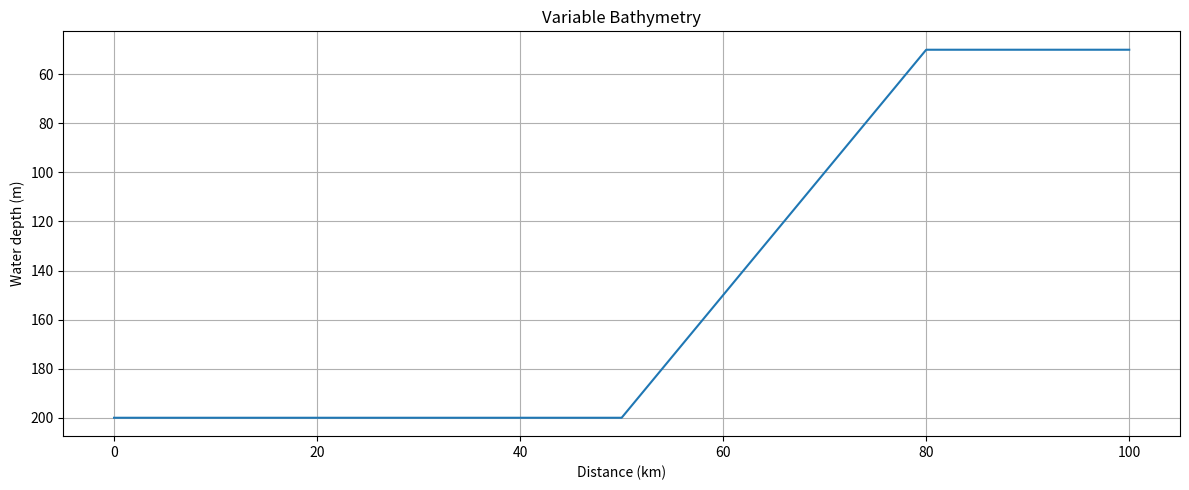
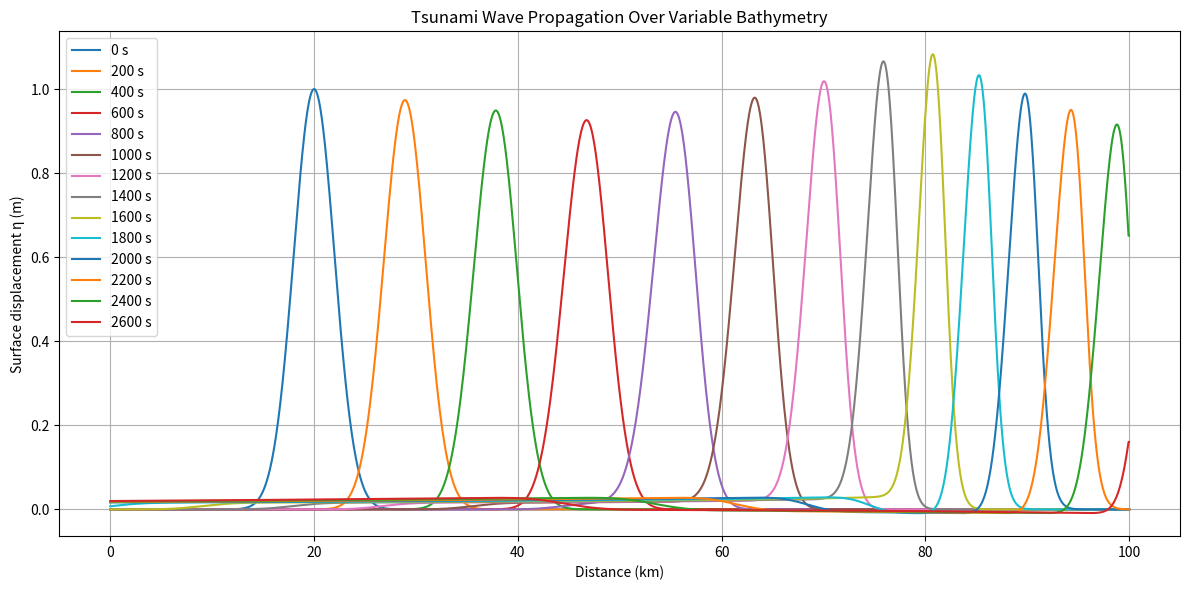
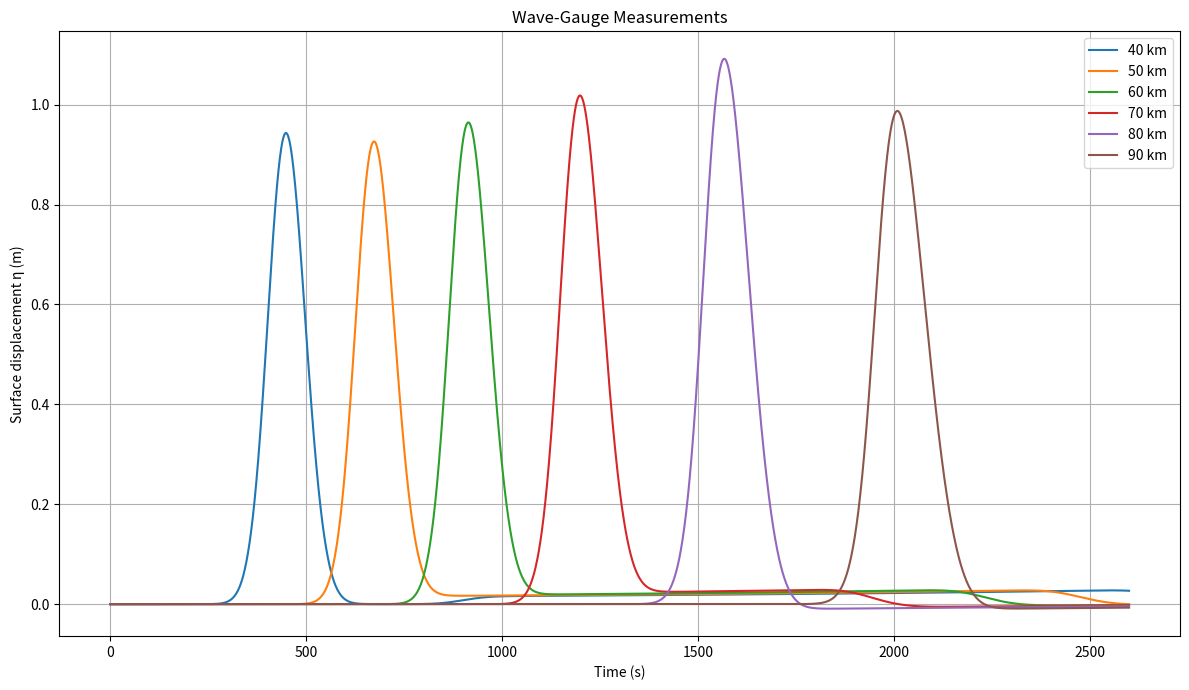
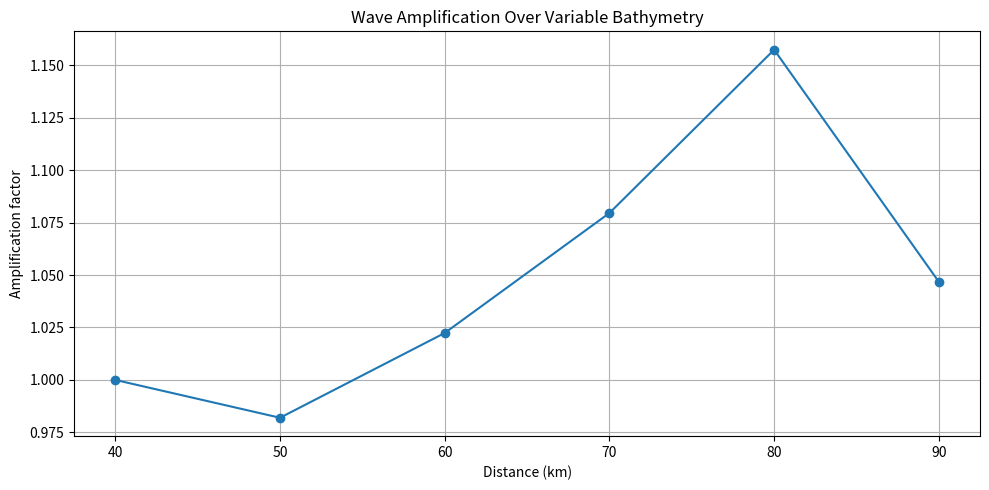

These figures' Python source, in order:
import numpy as np
import matplotlib.pyplot as plt


# ============================================================
# 1. PHYSICAL PARAMETERS
# ============================================================

g = 9.81


# ============================================================
# 2. COMPUTATIONAL DOMAIN
# ============================================================

L = 100_000.0
dx = 50.0

x = np.arange(0.0, L + dx, dx)
N = len(x)


# ============================================================
# 3. VARIABLE BATHYMETRY
# ============================================================

depth = np.zeros_like(x)

# Deep ocean: 0-50 km
deep_region = x < 50_000.0
depth[deep_region] = 200.0

# Continental slope: 50-80 km
slope_region = (
    (x >= 50_000.0)
    & (x < 80_000.0)
)

depth[slope_region] = (
    200.0
    - 150.0
    * (
        (x[slope_region] - 50_000.0)
        / 30_000.0
    )
)

# Shallow region: 80-100 km
shallow_region = x >= 80_000.0
depth[shallow_region] = 50.0

# Bottom elevation.
# Free surface at rest is z = 0.
bottom = -depth


print(
    f"Deep-water depth: "
    f"{np.max(depth):.2f} m"
)

print(
    f"Shallow-water depth: "
    f"{np.min(depth):.2f} m"
)


# ============================================================
# 4. INITIAL RIGHT-GOING WAVE
# ============================================================

amplitude = 1.0
x0 = 20_000.0
sigma = 2_000.0


# Gaussian surface displacement
eta = amplitude * np.exp(
    -((x - x0) ** 2)
    / (2.0 * sigma ** 2)
)


# Depth at the initial wave location
initial_depth = np.interp(
    x0,
    x,
    depth
)


# Linear shallow-water wave speed
initial_speed = np.sqrt(
    g * initial_depth
)


# Right-going linear-wave velocity relation
u = (
    initial_speed
    / initial_depth
) * eta


# Total water depth
H = depth + eta


# Conserved momentum
q = H * u


print(
    f"Initial depth: "
    f"{initial_depth:.2f} m"
)

print(
    f"Initial wave speed: "
    f"{initial_speed:.4f} m/s"
)

print(
    f"Initial maximum elevation: "
    f"{np.max(eta):.4f} m"
)

print(
    f"Initial maximum velocity: "
    f"{np.max(np.abs(u)):.4f} m/s"
)


# ============================================================
# 5. PHYSICAL FLUX
# ============================================================

def flux(H, q):
    """
    Compute the shallow-water physical flux.

    Conservative variables:
        H = total water depth
        q = H * u

    Flux:
        F1 = q
        F2 = q^2/H + 0.5*g*H^2
    """

    velocity = np.zeros_like(H)

    wet = H > 1e-12

    velocity[wet] = (
        q[wet] / H[wet]
    )

    F1 = q

    F2 = (
        q * velocity
        + 0.5 * g * H**2
    )

    return F1, F2


# ============================================================
# 6. HYDROSTATIC RECONSTRUCTION + RUSANOV FLUX
# ============================================================

def hydrostatic_rusanov_flux(
    H_left,
    q_left,
    b_left,
    H_right,
    q_right,
    b_right
):
    """
    Compute hydrostatic-reconstructed
    Rusanov fluxes at all interfaces.
    """

    # --------------------------------------------------------
    # Free-surface elevation on each side
    # --------------------------------------------------------

    eta_left = H_left + b_left
    eta_right = H_right + b_right

    # --------------------------------------------------------
    # Interface bottom elevation
    # --------------------------------------------------------

    interface_bottom = np.maximum(
        b_left,
        b_right
    )

    # --------------------------------------------------------
    # Reconstructed interface depths
    # --------------------------------------------------------

    H_left_star = np.maximum(
        0.0,
        eta_left - interface_bottom
    )

    H_right_star = np.maximum(
        0.0,
        eta_right - interface_bottom
    )

    # --------------------------------------------------------
    # Reconstructed momenta
    # --------------------------------------------------------

    q_left_star = np.zeros_like(q_left)
    q_right_star = np.zeros_like(q_right)

    wet_left = H_left > 1e-12
    wet_right = H_right > 1e-12

    q_left_star[wet_left] = (
        q_left[wet_left]
        * H_left_star[wet_left]
        / H_left[wet_left]
    )

    q_right_star[wet_right] = (
        q_right[wet_right]
        * H_right_star[wet_right]
        / H_right[wet_right]
    )

    # --------------------------------------------------------
    # Physical fluxes
    # --------------------------------------------------------

    F1_left, F2_left = flux(
        H_left_star,
        q_left_star
    )

    F1_right, F2_right = flux(
        H_right_star,
        q_right_star
    )

    # --------------------------------------------------------
    # Velocities
    # --------------------------------------------------------

    u_left = np.zeros_like(
        H_left_star
    )

    u_right = np.zeros_like(
        H_right_star
    )

    wet_left_star = H_left_star > 1e-12
    wet_right_star = H_right_star > 1e-12

    u_left[wet_left_star] = (
        q_left_star[wet_left_star]
        / H_left_star[wet_left_star]
    )

    u_right[wet_right_star] = (
        q_right_star[wet_right_star]
        / H_right_star[wet_right_star]
    )

    # --------------------------------------------------------
    # Local characteristic speeds
    # --------------------------------------------------------

    wave_speed_left = (
        np.abs(u_left)
        + np.sqrt(g * H_left_star)
    )

    wave_speed_right = (
        np.abs(u_right)
        + np.sqrt(g * H_right_star)
    )

    interface_speed = np.maximum(
        wave_speed_left,
        wave_speed_right
    )

    # --------------------------------------------------------
    # Rusanov flux
    # --------------------------------------------------------

    numerical_F1 = 0.5 * (
        F1_left
        + F1_right
        - interface_speed
        * (
            H_right_star
            - H_left_star
        )
    )

    numerical_F2 = 0.5 * (
        F2_left
        + F2_right
        - interface_speed
        * (
            q_right_star
            - q_left_star
        )
    )

    # --------------------------------------------------------
    # Hydrostatic pressure corrections
    # --------------------------------------------------------

    F2_minus = (
        numerical_F2
        + 0.5 * g
        * (
            H_left**2
            - H_left_star**2
        )
    )

    F2_plus = (
        numerical_F2
        + 0.5 * g
        * (
            H_right**2
            - H_right_star**2
        )
    )

    F1_minus = numerical_F1
    F1_plus = numerical_F1

    return (
        F1_minus,
        F2_minus,
        F1_plus,
        F2_plus
    )


# ============================================================
# 7. FINITE-VOLUME UPDATE
# ============================================================

def finite_volume_step(
    H,
    q,
    bottom,
    dt,
    dx
):
    """
    Advance the shallow-water solution
    by one finite-volume timestep.
    """

    (
        F1_minus,
        F2_minus,
        F1_plus,
        F2_plus
    ) = hydrostatic_rusanov_flux(
        H[:-1],
        q[:-1],
        bottom[:-1],
        H[1:],
        q[1:],
        bottom[1:]
    )

    H_new = H.copy()
    q_new = q.copy()

    # --------------------------------------------------------
    # Conservative update
    # --------------------------------------------------------

    H_new[1:-1] = (
        H[1:-1]
        - (dt / dx)
        * (
            F1_minus[1:]
            - F1_plus[:-1]
        )
    )

    q_new[1:-1] = (
        q[1:-1]
        - (dt / dx)
        * (
            F2_minus[1:]
            - F2_plus[:-1]
        )
    )

    # --------------------------------------------------------
    # Boundary conditions
    # --------------------------------------------------------

    H_new[0] = H_new[1]
    H_new[-1] = H_new[-2]

    q_new[0] = q_new[1]
    q_new[-1] = q_new[-2]

    return H_new, q_new


# ============================================================
# 8. CFL-CONTROLLED TIME STEP
# ============================================================

CFL_target = 0.5

velocity = np.zeros_like(H)

wet = H > 1e-12

velocity[wet] = (
    q[wet] / H[wet]
)

local_wave_speed = (
    np.abs(velocity)
    + np.sqrt(g * H)
)

maximum_speed = np.max(
    local_wave_speed
)

dt = (
    CFL_target
    * dx
    / maximum_speed
)

CFL = (
    maximum_speed
    * dt
    / dx
)

print(
    f"Maximum wave speed: "
    f"{maximum_speed:.4f} m/s"
)

print(
    f"Time step: "
    f"{dt:.4f} s"
)

print(
    f"Maximum CFL number: "
    f"{CFL:.3f}"
)


# ============================================================
# 9. WAVE PROPAGATION
# ============================================================

total_time = 2600.0

num_steps = int(
    total_time / dt
)


# ------------------------------------------------------------
# Virtual wave gauges
# ------------------------------------------------------------

gauge_positions = np.array([
    40_000.0,
    50_000.0,
    60_000.0,
    70_000.0,
    80_000.0,
    90_000.0
])

gauge_indices = [
    np.argmin(
        np.abs(x - position)
    )
    for position in gauge_positions
]


gauge_history = {
    position: []
    for position in gauge_positions
}

time_history = []


# ------------------------------------------------------------
# Save snapshots
# ------------------------------------------------------------

snapshot_times = np.arange(
    0.0,
    2600.0 + 50.0,
    200.0
)

snapshots = {}


# ============================================================
# 10. TIME INTEGRATION
# ============================================================

time = 0.0

for step in range(num_steps + 1):

    # --------------------------------------------------------
    # Record gauges
    # --------------------------------------------------------

    for position, index in zip(
        gauge_positions,
        gauge_indices
    ):
        eta_current = H + bottom

        gauge_history[position].append(
            eta_current[index]
        )

    time_history.append(time)


    # --------------------------------------------------------
    # Save snapshots
    # --------------------------------------------------------

    for snapshot_time in snapshot_times:

        if (
            abs(time - snapshot_time)
            < dt / 2.0
            and snapshot_time not in snapshots
        ):

            snapshots[snapshot_time] = (
                H + bottom
            ).copy()


    # --------------------------------------------------------
    # Stop after final timestep
    # --------------------------------------------------------

    if step == num_steps:
        break


    # --------------------------------------------------------
    # Advance solution
    # --------------------------------------------------------

    H, q = finite_volume_step(
        H,
        q,
        bottom,
        dt,
        dx
    )

    time += dt


# ============================================================
# 11. GAUGE AMPLITUDE ANALYSIS
# ============================================================

reference_position = gauge_positions[0]

reference_signal = np.array(
    gauge_history[reference_position]
)

reference_amplitude = np.max(
    np.abs(reference_signal)
)


print()
print("==========================================")
print("       WAVE GAUGE ANALYSIS")
print("==========================================")

print(
    f"Reference gauge: "
    f"{reference_position / 1000:.0f} km"
)

print(
    f"Reference amplitude: "
    f"{reference_amplitude:.6f} m"
)

print()

print(
    "Position (km) | Depth (m) | "
    "Max |eta| (m) | Amplification"
)

print("-" * 60)


gauge_amplitudes = []
gauge_depths = []

for position in gauge_positions:

    signal = np.array(
        gauge_history[position]
    )

    maximum_amplitude = np.max(
        np.abs(signal)
    )

    gauge_depth = np.interp(
        position,
        x,
        depth
    )

    amplification = (
        maximum_amplitude
        / reference_amplitude
    )

    gauge_amplitudes.append(
        maximum_amplitude
    )

    gauge_depths.append(
        gauge_depth
    )

    print(
        f"{position / 1000:10.0f} | "
        f"{gauge_depth:9.2f} | "
        f"{maximum_amplitude:13.6f} | "
        f"{amplification:13.4f}x"
    )

print("==========================================")


# ============================================================
# 12. PLOT BATHYMETRY
# ============================================================

plt.figure(figsize=(12, 5))

plt.plot(
    x / 1000.0,
    depth
)

plt.gca().invert_yaxis()

plt.xlabel("Distance (km)")
plt.ylabel("Water depth (m)")
plt.title(
    "Variable Bathymetry"
)

plt.grid()
plt.tight_layout()
plt.show()


# ============================================================
# 13. PLOT WAVE PROPAGATION
# ============================================================

plt.figure(figsize=(12, 6))

for snapshot_time, wave in snapshots.items():

    plt.plot(
        x / 1000.0,
        wave,
        label=f"{snapshot_time:.0f} s"
    )

plt.xlabel("Distance (km)")
plt.ylabel("Surface displacement η (m)")
plt.title(
    "Tsunami Wave Propagation Over Variable Bathymetry"
)

plt.legend()
plt.grid()

plt.tight_layout()
plt.show()


# ============================================================
# 14. PLOT WAVE GAUGES
# ============================================================

plt.figure(figsize=(12, 7))

for position in gauge_positions:

    plt.plot(
        np.array(time_history),
        np.array(
            gauge_history[position]
        ),
        label=f"{position / 1000:.0f} km"
    )

plt.xlabel("Time (s)")
plt.ylabel("Surface displacement η (m)")
plt.title(
    "Wave-Gauge Measurements"
)

plt.legend()
plt.grid()

plt.tight_layout()
plt.show()


# ============================================================
# 15. PLOT AMPLIFICATION
# ============================================================

amplification_factors = (
    np.array(gauge_amplitudes)
    / reference_amplitude
)

plt.figure(figsize=(10, 5))

plt.plot(
    gauge_positions / 1000.0,
    amplification_factors,
    marker="o"
)

plt.xlabel("Distance (km)")
plt.ylabel("Amplification factor")
plt.title(
    "Wave Amplification Over Variable Bathymetry"
)

plt.grid()
plt.tight_layout()
plt.show()
